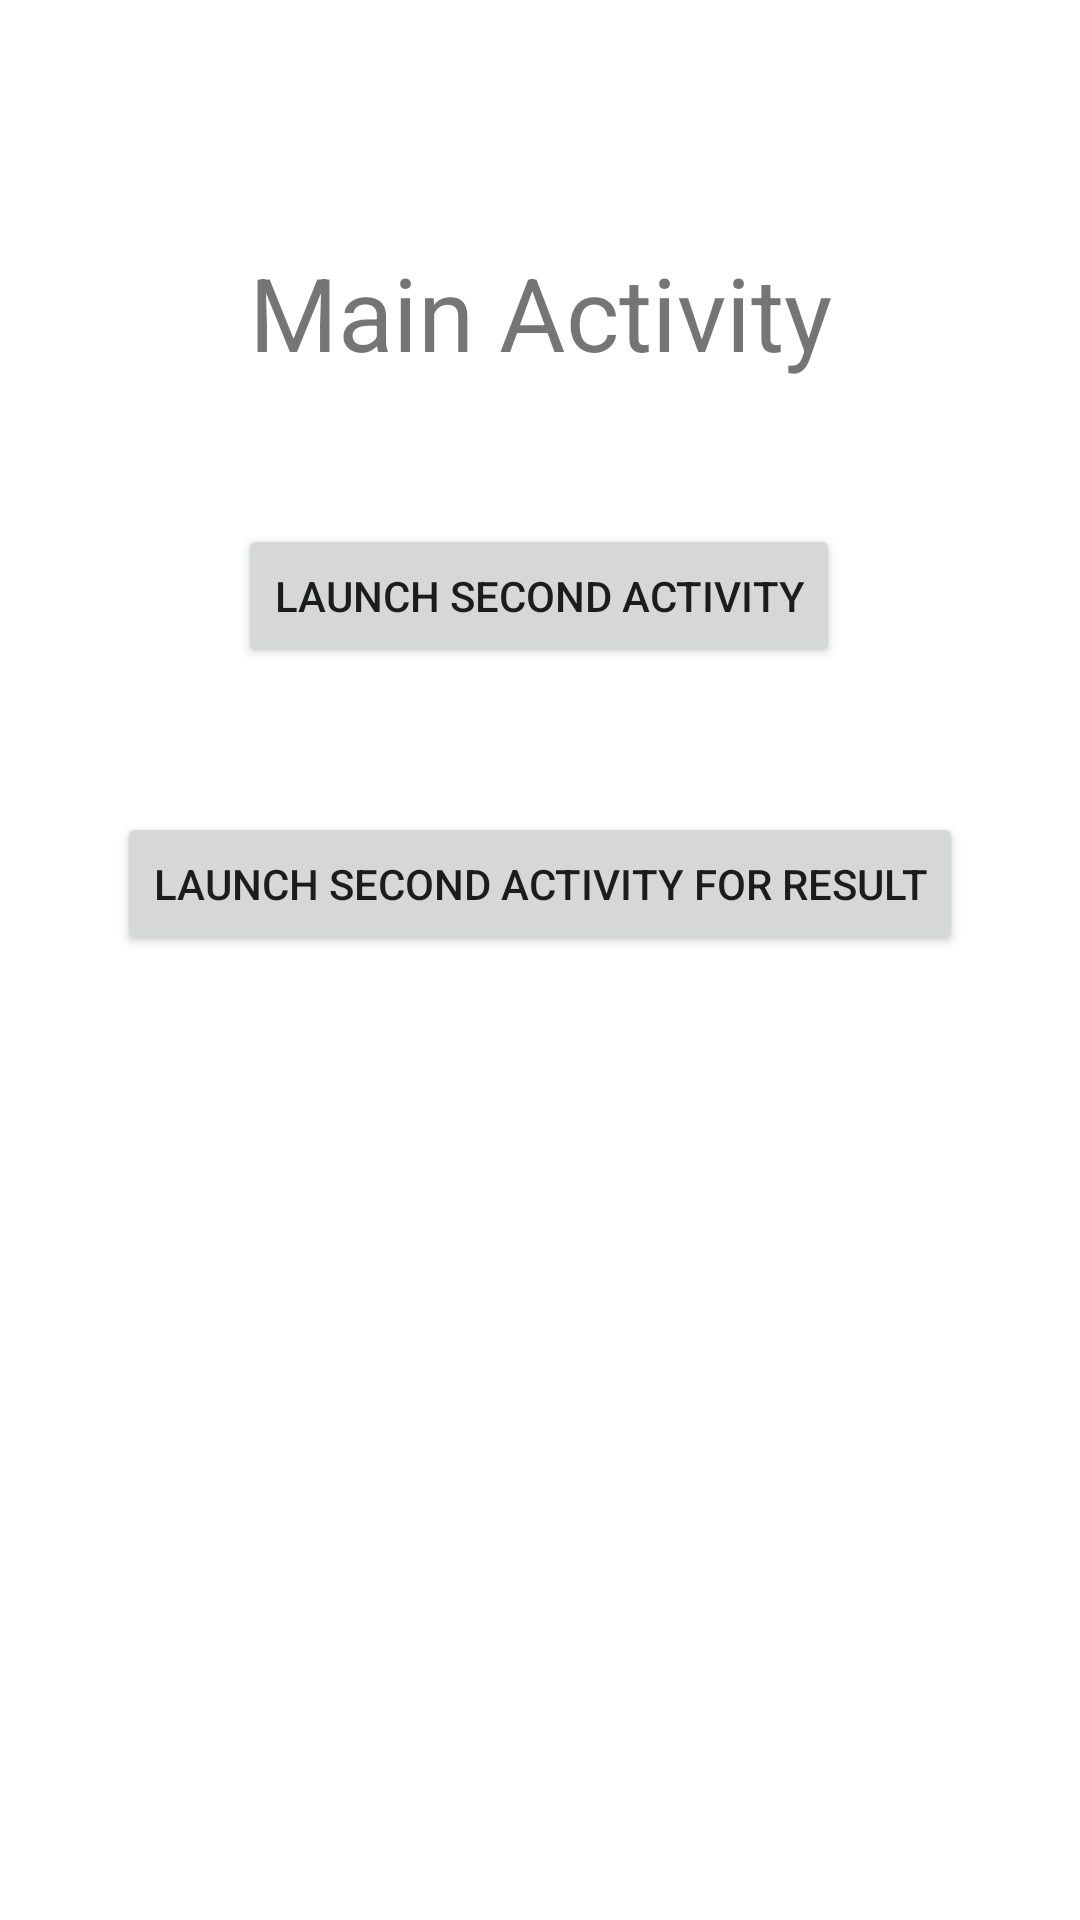

Produce the Android XML layout that renders to this screen, including the resource entries it uses.
<!-- AndroidManifest.xml: application theme Theme.BasicActivities -->
<!-- res/layout/activity_main.xml -->
<?xml version="1.0" encoding="utf-8"?>
<androidx.constraintlayout.widget.ConstraintLayout xmlns:android="http://schemas.android.com/apk/res/android"
    xmlns:app="http://schemas.android.com/apk/res-auto"
    xmlns:tools="http://schemas.android.com/tools"
    android:layout_width="match_parent"
    android:layout_height="match_parent"
    tools:context=".MainActivity">

    <TextView
        android:id="@+id/textView2"
        android:layout_width="wrap_content"
        android:layout_height="wrap_content"
        android:text="Main Activity"
        android:textSize="34sp"
        app:layout_constraintBottom_toBottomOf="parent"
        app:layout_constraintLeft_toLeftOf="parent"
        app:layout_constraintRight_toRightOf="parent"
        app:layout_constraintTop_toTopOf="parent"
        app:layout_constraintVertical_bias="0.137" />

    <Button
        android:id="@+id/launchButton"
        android:layout_width="wrap_content"
        android:layout_height="wrap_content"
        android:layout_marginTop="48dp"
        android:text="Launch Second Activity"
        app:layout_constraintEnd_toEndOf="parent"
        app:layout_constraintHorizontal_bias="0.498"
        app:layout_constraintStart_toStartOf="parent"
        app:layout_constraintTop_toBottomOf="@+id/textView2" />

    <Button
        android:id="@+id/launchForResultButton"
        android:layout_width="wrap_content"
        android:layout_height="wrap_content"
        android:layout_marginTop="48dp"
        android:text="Launch Second Activity for Result"
        app:layout_constraintEnd_toEndOf="parent"
        app:layout_constraintStart_toStartOf="parent"
        app:layout_constraintTop_toBottomOf="@+id/launchButton" />

</androidx.constraintlayout.widget.ConstraintLayout>
<!-- resources referenced by this layout -->
<resources>
  <style name="Theme.BasicActivities" parent="Theme.MaterialComponents.DayNight.DarkActionBar">
          
          <item name="colorPrimary">@color/purple_500</item>
          <item name="colorPrimaryVariant">@color/purple_700</item>
          <item name="colorOnPrimary">@color/white</item>
          
          <item name="colorSecondary">@color/teal_200</item>
          <item name="colorSecondaryVariant">@color/teal_700</item>
          <item name="colorOnSecondary">@color/black</item>
          
          <item name="android:statusBarColor" tools:targetApi="l">?attr/colorPrimaryVariant</item>
          
      </style>
  <!-- not gathered from this repository: default colours our renderer supplied (Android Studio template values) -->
  <color name="purple_500">#FF6200EE</color>
  <color name="purple_700">#FF3700B3</color>
  <color name="teal_200">#FF03DAC5</color>
  <color name="teal_700">#FF018786</color>
  <color name="black">#FF000000</color>
  <color name="white">#FFFFFFFF</color>
</resources>
